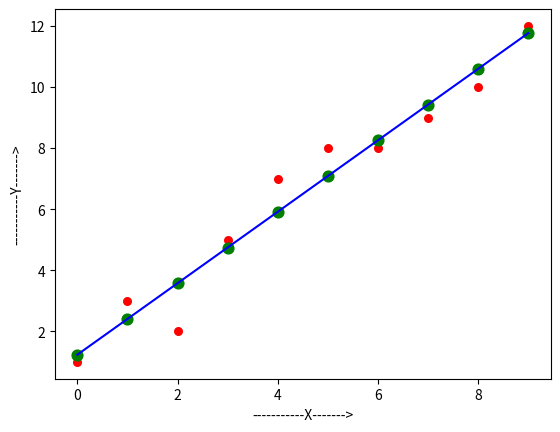

Write Python code to recreate this figure.
import numpy as np

import matplotlib.pyplot as plt

# Manual Implementation of Linear Regression

# ------------------------------------------

def estimate_coef(x, y):
    # number of observations/points/ training data

    n = np.size(x)

    # mean of x and y vector

    m_x = np.mean(x)

    m_y = np.mean(y)

    SS_xy = np.sum(x * y) - n * m_x * m_y

    SS_xx = np.sum(x * x) - n * m_x * m_x

    # Calculating regression coefficients

    m = SS_xy / SS_xx

    c = m_y - m * m_x  # c = y - mx

    return (m, c)  # Parameters of Hypothesis instance = model


def plot_regression_line(x, y, b):  # b[0] = c, b[1] = m

    # plotting the actual points as scatter plot

    plt.scatter(x, y, color="r", marker="o", s=30)

    y_pred = b[0] + b[1] * x  # y_pred = c + m * X

    #         c      m

    # res = 1 / ( 1 + math.exp( - y_pred ) )

    plt.scatter(x, y_pred, color="g", marker="o", s=60)

    plt.plot(x, y_pred, color="b")

    # putting labels

    plt.xlabel("-----------X------->")

    plt.ylabel("-----------Y------->")

    # function of show plot

    plt.show()


def startAIAlgorithm():
    x = np.array([0, 1, 2, 3, 4, 5, 6, 7, 8, 9])
    y = np.array([1, 3, 2, 5, 7, 8, 8, 9, 10, 12])

    # estimateing coefficients

    m, c = estimate_coef(x, y)  # Sender values

    print("Estimated coefficients:\n ")

    print("Slope m = ", m)

    print("y-Intercept c =", c)

    print("Model :   y  = ", m, " *  x  + ", c)

    plot_regression_line(x, y, [c, m])

    #                   0  1


if __name__ == "__main__":  # This is main function

    startAIAlgorithm()




# Drawback of this ML Algorithm

#    1) Historic Data & ML Logic in same code file.

#    2) All Calculations done mannually

#    3) Model not applied for future predictions
